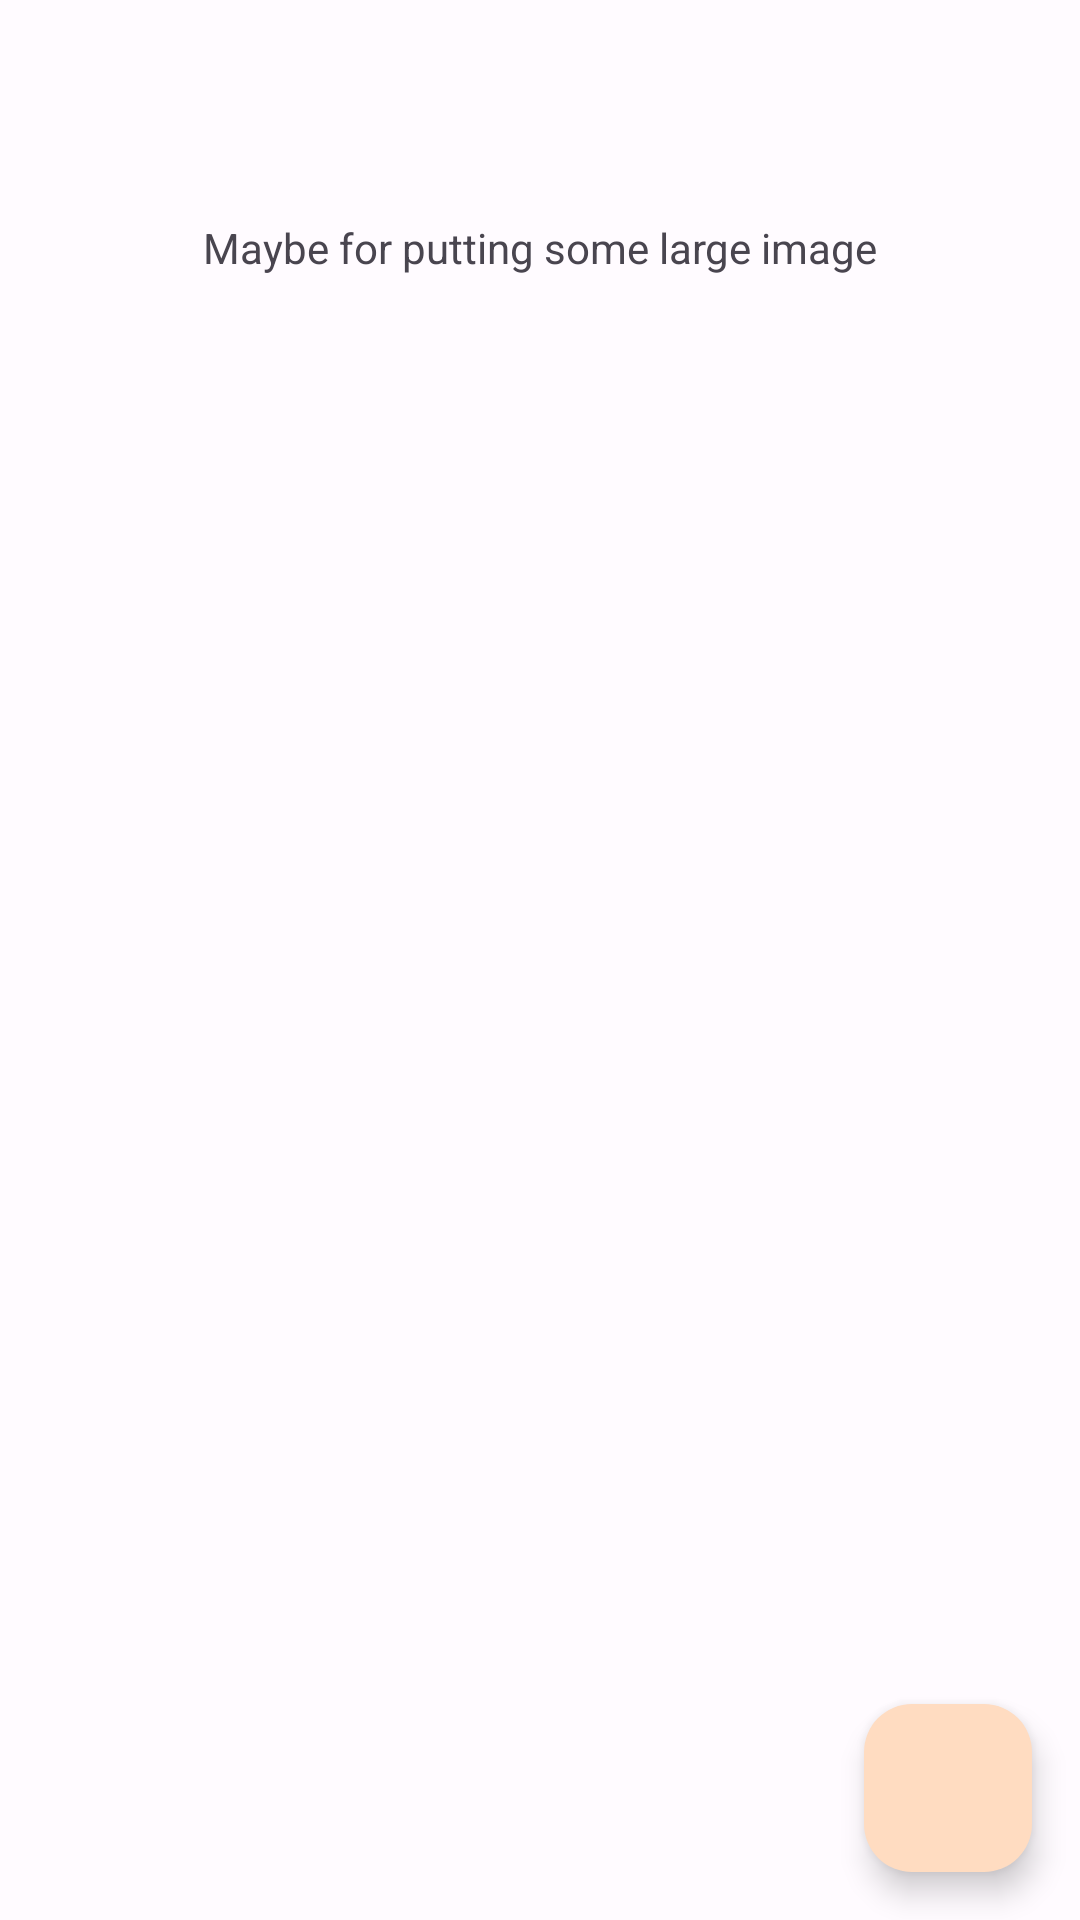

Write the Android layout XML for this screen, with the resource values it uses.
<!-- AndroidManifest.xml: application theme Theme.MoodDiary -->
<!-- res/layout/home.xml -->
<?xml version="1.0" encoding="utf-8"?>
<androidx.drawerlayout.widget.DrawerLayout xmlns:android="http://schemas.android.com/apk/res/android"
    xmlns:app="http://schemas.android.com/apk/res-auto"
    xmlns:tools="http://schemas.android.com/tools"
    android:layout_width="match_parent"
    android:layout_height="match_parent"
    tools:context=".ui.MainActivity">

    <LinearLayout
        android:layout_width="match_parent"
        android:layout_height="match_parent"
        android:orientation="vertical">
        <TextView
            android:layout_width="match_parent"
            android:layout_height="0dp"
            android:layout_weight="0.3"
            android:gravity="center"
            android:text="Maybe for putting some large image"/>
        <RelativeLayout
            android:layout_width="match_parent"
            android:layout_height="0dp"
            android:layout_weight="0.7">

            <androidx.recyclerview.widget.RecyclerView
                android:id="@+id/mood_diary_list"
                android:layout_width="match_parent"
                android:layout_height="match_parent"
                tools:listitem="@layout/mood_diary_item" />
            <ProgressBar
                android:id="@+id/progress_bar"
                android:layout_width="wrap_content"
                android:layout_height="wrap_content"
                android:layout_centerInParent="true"
                android:visibility="invisible"/>
            <TextView
                android:id="@+id/error_message"
                android:layout_width="wrap_content"
                android:layout_height="wrap_content"
                android:layout_centerInParent="true"
                android:visibility="invisible"/>

        </RelativeLayout>

        <com.google.android.material.floatingactionbutton.FloatingActionButton
            android:id="@+id/fab"
            android:layout_width="wrap_content"
            android:layout_height="wrap_content"
            android:layout_margin="16dp"
            android:contentDescription="@string/fab_content_desc"
            android:layout_gravity="bottom|end"
            android:src="@drawable/ic_add"
            />


    </LinearLayout>
</androidx.drawerlayout.widget.DrawerLayout>
<!-- res/layout/mood_diary_item.xml (included above) -->
<?xml version="1.0" encoding="utf-8"?>
<com.google.android.material.card.MaterialCardView xmlns:android="http://schemas.android.com/apk/res/android"
   android:id="@+id/diary_item_card"
    android:layout_width="match_parent"
    android:layout_height="80dp"
    xmlns:app="http://schemas.android.com/apk/res-auto"
    android:layout_margin="10dp"
    app:contentPadding="8dp"
    app:cardElevation="5dp"
    app:cardCornerRadius="0dp"
    android:orientation="horizontal">
    <androidx.constraintlayout.widget.ConstraintLayout
        android:layout_width="match_parent"
        android:layout_height="match_parent">
        <LinearLayout
            android:id="@+id/info_layout"
            android:layout_width="match_parent"
            android:layout_height="0dp"
            app:layout_constraintTop_toTopOf="parent"
            app:layout_constraintBottom_toTopOf="@id/rating_bar"
            android:orientation="horizontal">
            <TextView
                android:id="@+id/date"
                android:layout_width="0dp"
                android:layout_height="match_parent"
                android:layout_weight="0.5"
                android:text="Date" />

            <TextView
                android:id="@+id/title"
                android:layout_width="0dp"
                android:layout_height="match_parent"
                android:layout_weight="0.5"
                android:text="Title" />

        </LinearLayout>
        <RatingBar
            android:id="@+id/rating_bar"
            style="?android:attr/ratingBarStyleIndicator"
            app:layout_constraintStart_toStartOf="parent"
            app:layout_constraintBottom_toBottomOf="parent"
            android:layout_width="wrap_content"
            android:layout_height="0dp"
            android:numStars="5"
            android:rating="5"
            android:stepSize="0.5"
            android:isIndicator="true"/>



    </androidx.constraintlayout.widget.ConstraintLayout>




</com.google.android.material.card.MaterialCardView>
<!-- resources referenced by this layout -->
<resources>
  <string name="fab_content_desc">Add new diary</string>
  <color name="md_theme_light_primary">#8E4E00</color>
  <color name="md_theme_light_onPrimary">#FFFFFF</color>
  <color name="md_theme_light_primaryContainer">#FFDCC1</color>
  <color name="md_theme_light_onPrimaryContainer">#2E1500</color>
  <color name="md_theme_light_secondary">#745943</color>
  <color name="md_theme_light_onSecondary">#FFFFFF</color>
  <color name="md_theme_light_secondaryContainer">#FFDCC1</color>
  <color name="md_theme_light_onSecondaryContainer">#2A1707</color>
  <color name="md_theme_light_tertiary">#5B6238</color>
  <color name="md_theme_light_onTertiary">#FFFFFF</color>
  <color name="md_theme_light_tertiaryContainer">#DFE7B2</color>
  <color name="md_theme_light_onTertiaryContainer">#181E00</color>
  <color name="md_theme_light_error">#BA1A1A</color>
  <color name="md_theme_light_errorContainer">#FFDAD6</color>
  <color name="md_theme_light_onError">#FFFFFF</color>
  <color name="md_theme_light_onErrorContainer">#410002</color>
  <color name="md_theme_light_background">#FFFBFF</color>
  <color name="md_theme_light_onBackground">#201B17</color>
  <color name="md_theme_light_surface">#FFFBFF</color>
  <color name="md_theme_light_onSurface">#201B17</color>
  <color name="md_theme_light_surfaceVariant">#F3DFD1</color>
  <color name="md_theme_light_onSurfaceVariant">#51443A</color>
  <color name="md_theme_light_outline">#837469</color>
  <color name="md_theme_light_inverseOnSurface">#FAEFE8</color>
  <color name="md_theme_light_inverseSurface">#352F2B</color>
  <color name="md_theme_light_inversePrimary">#FFB779</color>
</resources>
